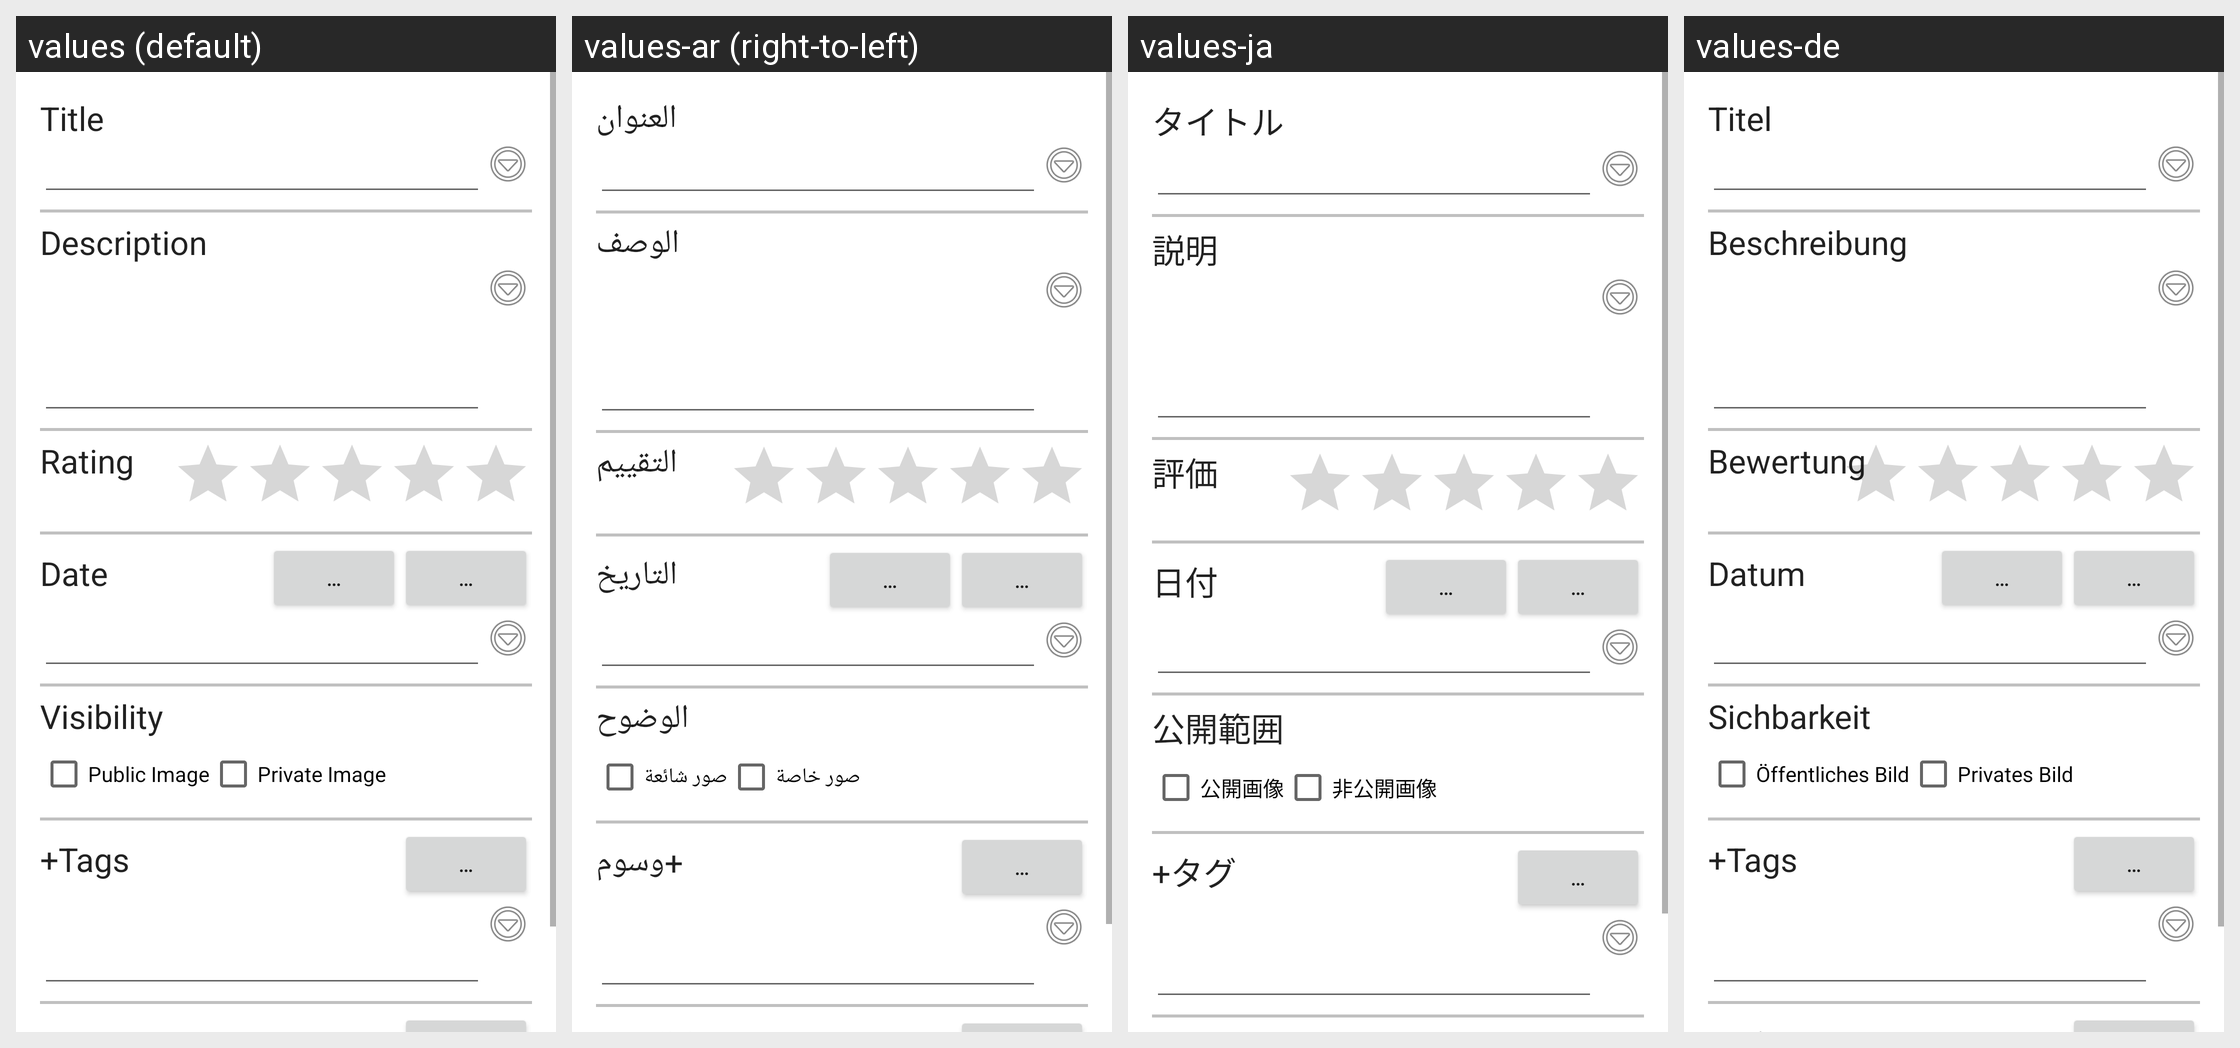

For this localized Android screen grid, give each drawn string resource with its value in every locale shown.
Android screen res/layout/activity_exif_edit.xml rendered under 4 locales, left to right: values (default), values-ar (right-to-left), values-ja, values-de. Device: Nexus 5 (rendered at 1080×1920; each locale shown at half size, 540×960, under a caption strip naming it); theme AppTheme.
Other locales in the repository, not shown: values-da, values-es, values-eu, values-fi, values-fr, values-hi, values-in, values-it, values-nl, values-pl, values-pt-rBR, values-ro, values-ru, values-tr, values-uk, values-zh-rCN, values-zh-rTW, values-zz.
Strings drawn on this screen, with the default value and each locale's value (text and hints the layout hard-codes, and strings that could not be matched under every locale, appear in the picture but are not listed):

lbl_title
  values: Title
  values-ar: العنوان
  values-ja: タイトル
  values-de: Titel

lbl_description
  values: Description
  values-ar: الوصف
  values-ja: 説明
  values-de: Beschreibung

lbl_rating
  values: Rating
  values-ar: التقييم
  values-ja: 評価
  values-de: Bewertung

lbl_date
  values: Date
  values-ar: التاريخ
  values-ja: 日付
  values-de: Datum

btn_popup
  values: …
  values-ar: …  [not translated; the default value is used]
  values-ja: …  [not translated; the default value is used]
  values-de: …  [not translated; the default value is used]

lbl_image_visibility
  values: Visibility
  values-ar: الوضوح
  values-ja: 公開範囲
  values-de: Sichbarkeit

lbl_images_public
  values: Public Image
  values-ar: صور شائعة
  values-ja: 公開画像
  values-de: Öffentliches Bild

lbl_images_private
  values: Private Image
  values-ar: صور خاصة
  values-ja: 非公開画像
  values-de: Privates Bild

lbl_tags_include
  values: +Tags
  values-ar: +وسوم
  values-ja: +タグ
  values-de: +Tags
